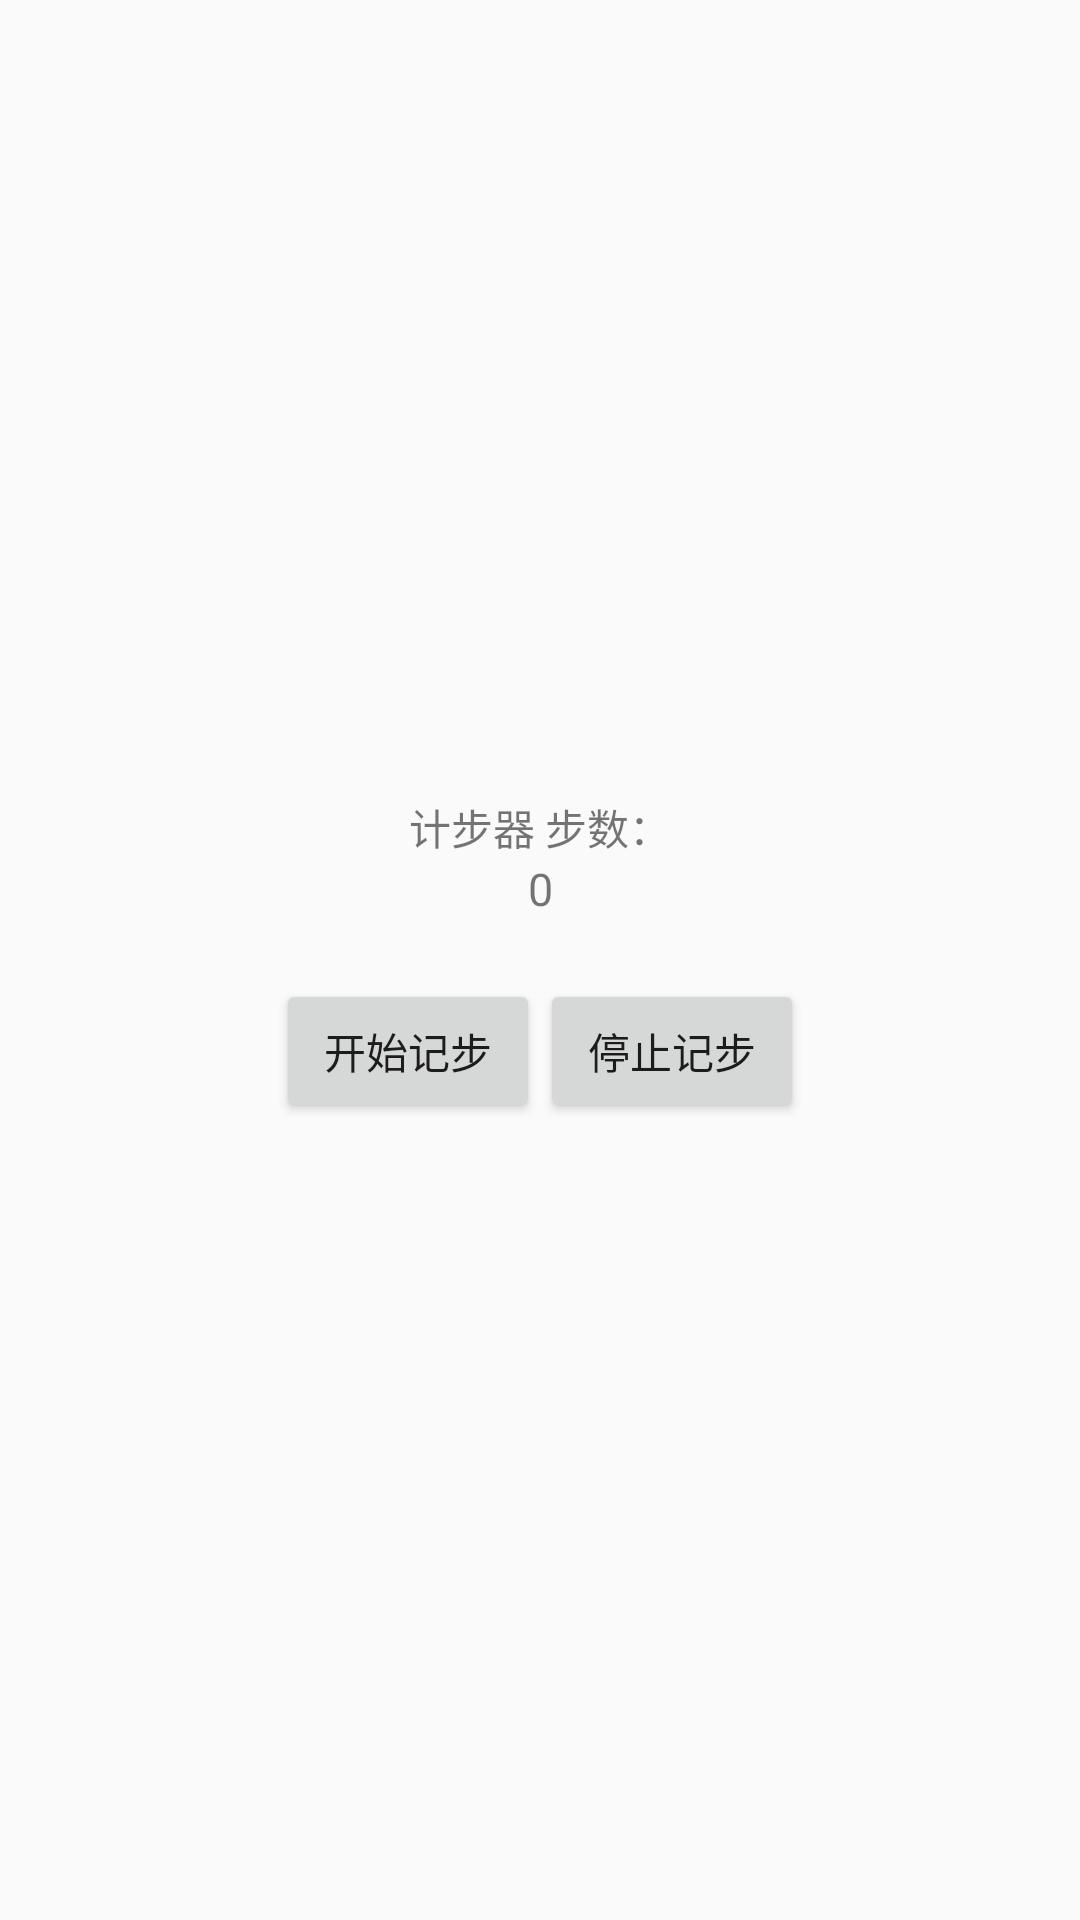

The Android layout XML behind this screen, and the referenced resources:
<!-- AndroidManifest.xml: application theme AppTheme -->
<!-- res/layout/activity_step_count.xml -->
<?xml version="1.0" encoding="utf-8"?>
<RelativeLayout xmlns:android="http://schemas.android.com/apk/res/android"
    xmlns:tools="http://schemas.android.com/tools"
    android:layout_width="match_parent"
    android:layout_height="match_parent"
    android:fitsSystemWindows="true"
    android:gravity="center"
    tools:context=".function.Pedometer.PedometerActivity">


    <TextView
        android:id="@+id/tv_name"
        android:layout_width="match_parent"
        android:layout_height="wrap_content"
        android:gravity="center"
        android:text="计步器 步数：" />

    <TextView
        android:id="@+id/tv_step_number"
        android:layout_width="match_parent"
        android:layout_height="wrap_content"
        android:layout_below="@id/tv_name"
        android:gravity="center"
        android:text="0"
        android:textSize="15sp" />

    <LinearLayout
        android:layout_width="match_parent"
        android:layout_height="wrap_content"
        android:layout_below="@id/tv_step_number"
        android:layout_marginTop="20dp"
        android:gravity="center">

        <Button
            android:id="@+id/btn_start_count"
            android:layout_width="wrap_content"
            android:layout_height="wrap_content"
            android:text="开始记步" />

        <Button
            android:id="@+id/btn_stop_count"
            android:layout_width="wrap_content"
            android:layout_height="wrap_content"
            android:text="停止记步" />
    </LinearLayout>

</RelativeLayout>
<!-- resources referenced by this layout -->
<resources>
  <style name="AppTheme" parent="Theme.AppCompat.Light.DarkActionBar">
          
          <item name="colorPrimary">@color/colorPrimary</item>
          <item name="colorPrimaryDark">@color/colorPrimaryDark</item>
          <item name="colorAccent">@color/colorAccent</item>
      </style>
  <!-- not gathered from this repository: default colours our renderer supplied (Android Studio template values) -->
  <color name="colorPrimary">#FF6200EE</color>
  <color name="colorPrimaryDark">#FF3700B3</color>
  <color name="colorAccent">#FF03DAC5</color>
</resources>
